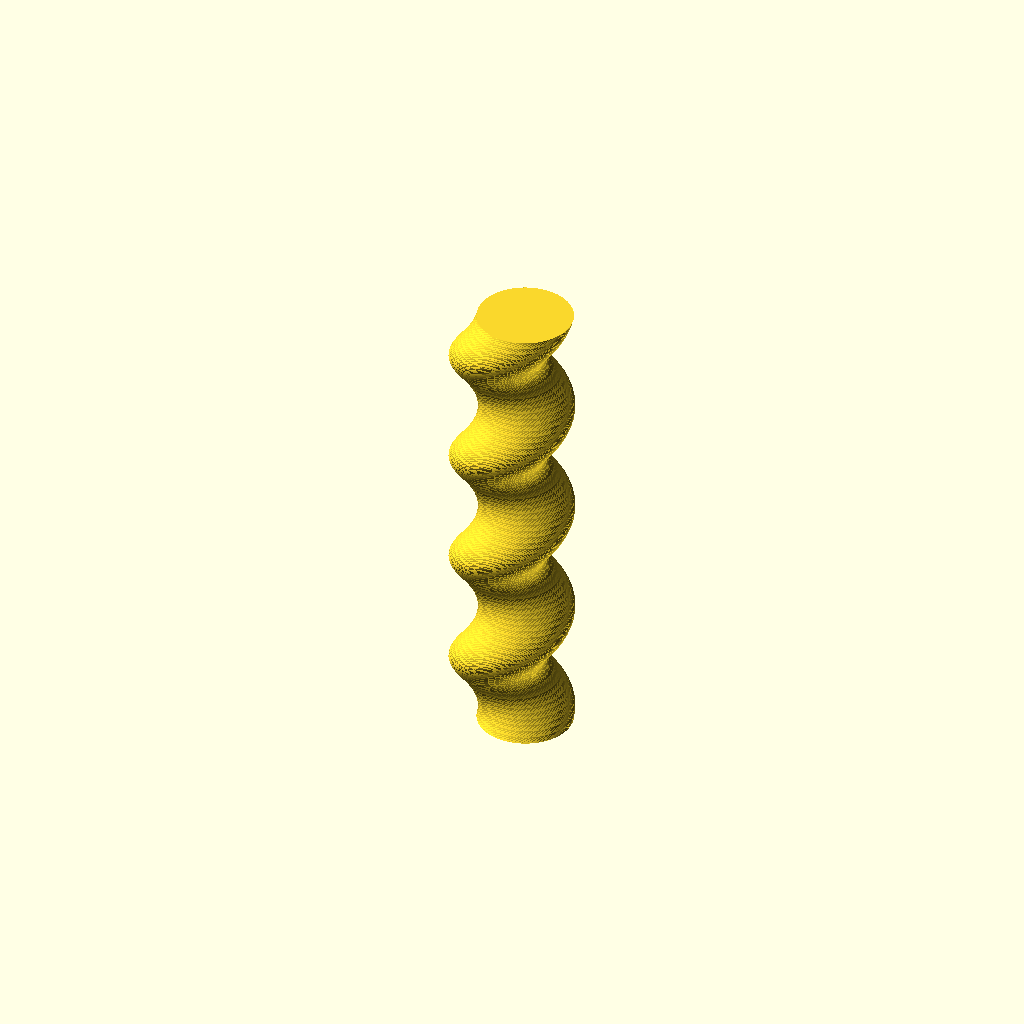
Cell 1: the model at its default parameters.
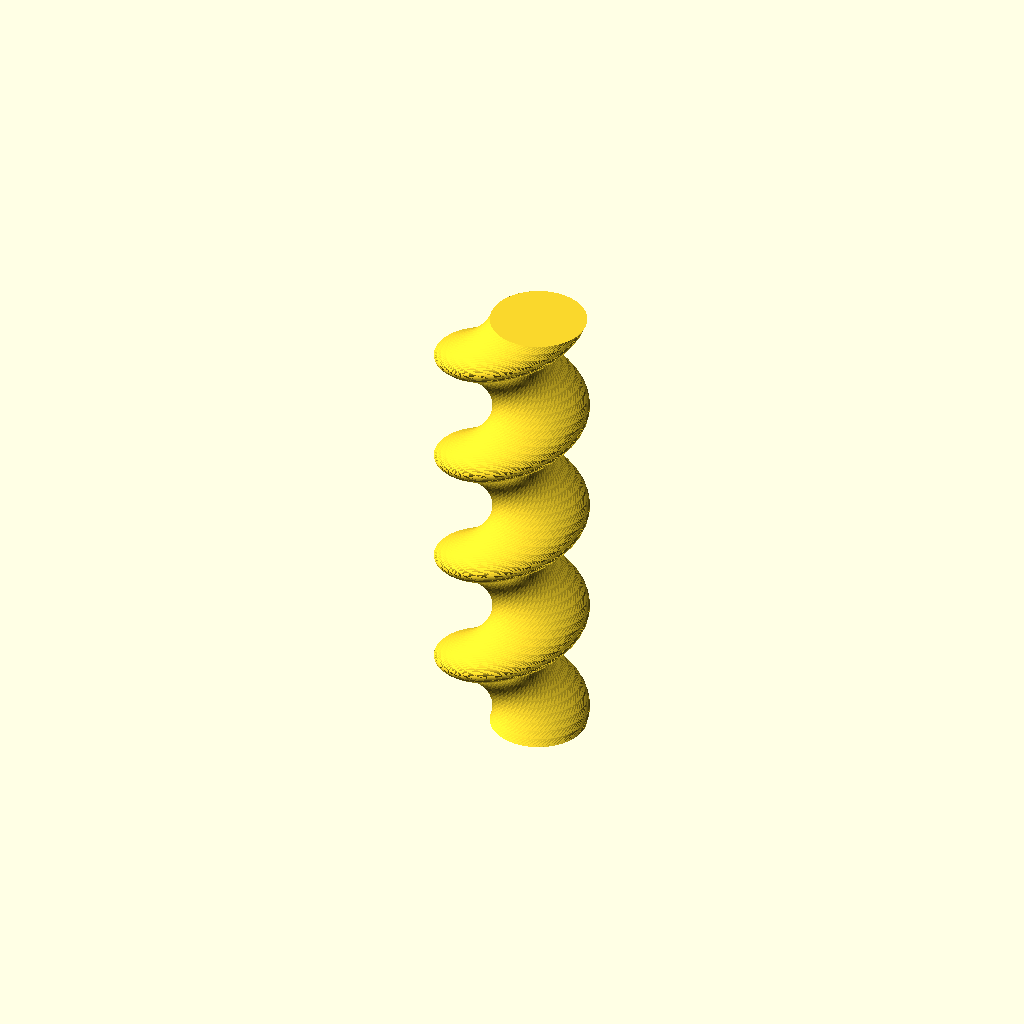
Cell 2: offset = 6 (everything else at default).
One fixed orthographic camera (rotation 55°, 0°, 25°; colour scheme Cornfield) for every cell.
The OpenSCAD source (inputs/thingiverse/files/thing-3484553/files/solomonic-standalone.scad):
offset = 3;
radius = 10;
height = 100;
twists = 4;
precision = 1;

module end_of_parameters_dummy() {}


//BEGIN: use <tubemesh.scad>;

//BEGIN: use <eval.scad>;
function _isString(v) = v >= "";
function _isVector(v) = !(v>="") && len(v) != undef;
function _isFloat(v) = v+0 != undef;

function _substr(s, start=0, stop=undef, soFar = "") =
    start >= (stop==undef ? len(s) : stop) ? soFar :
        _substr(s, start=start+1, stop=stop, soFar=str(soFar, s[start]));

function _parseInt(s, start=0, stop=undef, accumulated=0) =
    let( stop = stop==undef ? len(s) : stop )
        start >= stop ? accumulated :
        s[start] == "+" ? _parseInt(s, start=start+1, stop=stop) :
        s[start] == "-" ? -_parseInt(s, start=start+1, stop=stop) :
        let (digit = search(s[start], "0123456789"))
            digit == [] ? 0 : _parseInt(s, start=start+1, stop=stop, accumulated=accumulated*10+digit[0]);

function _findNonDigit(s, start=0) =
    start >= len(s) || s[start]<"0" || s[start]>"9" ? start :
    _findNonDigit(s, start=start+1);

function _replaceChar(s,c1,c2,pos=0,soFar="") =
    pos >= len(s) ? soFar :
    _replaceChar(s,c1,c2,pos=pos+1,soFar=str(soFar, s[pos]==c1 ? c2 : s[pos]));

function _parseUnsignedFloat(s) =
    len(s) == 0 ? 0 :
        let(
            firstNonDigit = _findNonDigit(s),
            decimalPart = s[firstNonDigit]!="." ?
                [firstNonDigit,firstNonDigit] : [firstNonDigit+1, _findNonDigit(s, start=firstNonDigit+1)],
            intPart = _parseInt(s,start=0,stop=firstNonDigit),
            fractionPart = _parseInt(s,start=decimalPart[0],stop=decimalPart[1]),
            baseExp = s[decimalPart[1]]=="e" || s[decimalPart[1]]=="E" ? pow(10,_parseInt(s, start=decimalPart[1]+1)) : 1)
            (intPart+fractionPart*pow(10,-(decimalPart[1]-decimalPart[0])))*baseExp;

function _tail(v) = len(v)>=2 ? [for(i=[1:len(v)-1]) v[i]] : [];
function _isspace(c) = (" " == c || "\t" == c || "\r" == c || "\n" == c );
function _isdigit(c) = ("0" <= c && c <= "9" );
function _isalpha(c) = ("a" <= c && c <= "z") || ("A" <= c && c <= "Z");
function _isalpha_(c) = _isalpha(c)  || c=="_";
function _isalnum_(c) = _isalpha(c) || _isdigit(c) || c=="_";
function _flattenLists(ll) = [for(a=ll) for(b=a) b];

function _spaceSequence(s, start=0, count=0) =
    len(s)>start && _isspace(s[start]) ? _spaceSequence(s, start=start+1, count=count+1) : count;
function _digitSequence(s, start=0, count=0) =
    len(s)>start && _isdigit(s[start]) ? _digitSequence(s, start=start+1,count=count+1) : count;
function _alnum_Sequence(s, start=0, count=0) =
    len(s)>start && _isalnum_(s[start]) ? _alnum_Sequence(s, start=start+1,count=count+1) : count;
function _identifierSequence(s, start=0, count=0) =
    len(s)>start && _isalpha_(s[start]) ? _alnum_Sequence(s, start=start+1, count=count+1) : count;
function _signedDigitSequence(s, start=0) =
    len(s) <= start ? 0 :
        (s[start] == "+" || s[start] == "-" ) ? 1+_digitSequence(s,start=start+1) : _digitSequence(s,start=start);
function _realStartingWithDecimal(s, start=0) =
    len(s)>start && s[start] == "." ?
        let(next = start+1+_digitSequence(s, start=start+1))
        (s[next] == "e" || s[next] == "E" ?
            next-start+1+_signedDigitSequence(s, start=next+1) : next-start)
        : 0;
function _realContinuation(s, start=0) =
    len(s) <= start ? 0 :
        let(c1=_realStartingWithDecimal(s, start=start))
        c1 > 0 ? c1 :
        s[start] == "e" || s[start] == "E" ?
            1+_signedDigitSequence(s, start=start+1) : 0;
function _positiveRealSequence(s, start=0) =
    len(s) <= start ? 0 :
        let(c1 = _realStartingWithDecimal(s, start=start))
            c1 > 0 ? c1 :
        let(c2 = _digitSequence(s, start=start))
            c2 > 0 ? c2 + _realContinuation(s, start=start+c2) : 0;

_multiSymbolOperators = [ "<=", ">=", "==", "&&", "||" ]; // must be in order of decreasing length

function _multiSymbolOperatorSequence(s, start=0) =
    (s[start]=="<" && s[start+1]=="=") ||
    (s[start]==">" && s[start+1]=="=") ||
    (s[start]=="=" && s[start+1]=="=") ||
    (s[start]=="!" && s[start+1]=="=") ||
    (s[start]=="&" && s[start+1]=="&") ||
    (s[start]=="|" && s[start+1]=="|") ? 2 : 0;

function _tokenize(s, start=0) =
    start >= len(s) ? [] :
    let(c1=_spaceSequence(s, start=start)) c1>0 ?
        concat([" "], _tokenize(s, start=start+c1)) :
    let(c2=_identifierSequence(s, start=start)) c2>0 ?
        concat([_substr(s, start=start, stop=start+c2)], _tokenize(s, start=start+c2)) :
    let(c3=_positiveRealSequence(s, start=start)) c3>0 ?
        concat([_substr(s, start=start, stop=start+c3)], _tokenize(s, start=start+c3)) :
    let(c4=_multiSymbolOperatorSequence(s, start=start)) c4>0 ?
        concat([_substr(s, start=start, stop=start+c4)], _tokenize(s, start=start+c4)) :
        concat([s[start]], _tokenize(s, start=start+1));


function _endParens(list,start=0,openCount=0,stop=undef) =
    let(stop = stop==undef ? len(list) : stop)
    start >= stop ? (openCount?undef:stop) :
    list[start][0] == ")" ?
            (openCount==1 ? start+1 : _endParens(list,start+1,stop=stop, openCount=openCount-1)) :
    _endParens(list,start+1,stop=stop, openCount=
        list[start][0] == "(" ?
            openCount+1 : openCount);

function _indexInTable(string, table, column=0) =
    let (s=search([string], table, index_col_num=column))
        s[0] == [] ? -1 : s[0][0];

_NAME = 0;
_ARITY = 1;
_PREC = 2;
_ASSOC_DIR = 3;
_ARGUMENTS_FROM_VECTOR = 4;
_OPERATOR = 5;
_EXTRA_DATA = 6;

function _func(op) = [ op, 1, -1, 1, true, op ];

_operators = [
    [ "[", 1, -1, 1, true, "[" ],
    [ "pow", 1, -1, 1, true, "^" ],
    [ "cross", 1, -1, 1, true, "cross" ],
    _func("sqrt"),
    _func("cos"),
    _func("sin"),
    _func("tan"),
    _func("acos"),
    _func("asin"),
    _func("atan"),
    _func("COS"),
    _func("SIN"),
    _func("TAN"),
    _func("ACOS"),
    _func("ASIN"),
    _func("ATAN"),
    _func("abs"),
    _func("ceil"),
    _func("exp"),
    _func("floor"),
    _func("ln"),
    _func("log"),
    _func("round"),
    _func("sign"),
    _func("norm"),
    [ "atan2", 1, -1, 1, true, "atan2" ],
    [ "ATAN2", 1, -1, 1, true, "ATAN2" ],
    [ "max", 1, -1, 1, true, "max" ],
    [ "min", 1, -1, 1, true, "min" ],
    [ "concat", 1, -1, 1, true, "concat" ],
    [ "#", 2, 0, -1, false, "#" ],
    [ "^", 2, 0, -1, false, "^" ],
    [ "#-",1, 0.5, 0, true, "-" ],
    [ "#+",1, 0.5, 0, true, "+" ],
    [ "*", 2, 1, 1, false, "*" ],
    [ "/", 2, 1, 1, false, "/" ],
    [ "%", 2, 1, 1, false, "%" ],
    [ "+", 2, 2, 1, true, "+" ],
    [ "-", 2, 2, 1, true, "-" ],
    [ "!=", 2, 3, 1, true, "!=" ],
    [ "==", 2, 3, 1, true, "==" ],
    [ "<=", 2, 3, 1, true, "<=" ],
    [ ">=", 2, 3, 1, true, ">=" ],
    [ "<", 2, 3, 1, true, "<" ],
    [ ">", 2, 3, 1, true, ">" ],
    [ "!", 1, 4, 1, true, "!" ],
    [ "&&", 2, 5, 1, true, "&&" ],
    [ "||", 2, 5, 1, true, "||" ],
    [ "?", 2, 10, -1, true, "?" ],
    [ ":", 2, 10, -1, true, ":" ],
    [ "=", 2, 30, 1, true, "=" ], // for let()
    [ "let", 1, 25, 1, true, "let" ],
    [ ",", 2, 100, 1, true, "," ]
   ];

_binary_or_unary = [ ["-", "#-"], ["+", "#+"], ["#", "["] ];

// insert parentheses in some places to tweak the order of
// operations in those contexts
function _fixBrackets(pretok,start=0) =
    start >= len(pretok) ? [] :
    pretok[start] == "[" ?
        concat(["#", "("], _fixBrackets(pretok,start=start+1)) :
    pretok[start] == "]" ?
        concat([")"], _fixBrackets(pretok,start=start+1)) :
    pretok[start] == "?" ?
        concat([pretok[start],"("], _fixBrackets(pretok,start=start+1)) :
    pretok[start] == ":" ?
        concat([")",pretok[start]], _fixBrackets(pretok,start=start+1)) :
        concat(pretok[start], _fixBrackets(pretok,start=start+1));

// disambiguate operators that can be unary or binary
function _fixUnaries(pretok) =
    [ for (i=[0:len(pretok)-1])
         let (
            a = pretok[i],
            j=_indexInTable(a, _binary_or_unary))
            (0 <= j && (i == 0 || pretok[i-1] == "(" ||
                0 <= _indexInTable(pretok[i-1], _operators)))? _binary_or_unary[j][1] : a ];

function _fixLet1(tok, start=0, stop=undef) =
    let (stop = stop==undef ? len(tok) : stop)
        start >= stop ? [] :
        tok[start][0] == "let"?
           let(endP=_endParens(tok,start=start+1,stop=stop,openCount=0)) concat([concat(tok[start], [_fixLet1(tok,start=start+2,stop=endP-1)])], _fixLet1(tok,start=endP,stop=stop)) :
        concat([tok[start]], _fixLet1(tok,start=start+1,stop=stop));

function _parsePass1(s) =
    let (pretok=_fixUnaries(_fixBrackets(_tokenize(s))))
    _fixLet1(
    [ for (i=[0:len(pretok)-1])
        let (a=pretok[i])
        if (a[0] != " ")
            let (j=_indexInTable(a, _operators))
                j >= 0 ? _operators[j] : [a] ] );

function _prec(op1, pos1, op2, pos2) =
    op1 != undef && op2 == undef ? false :
    op1 == undef && op2 != undef ? true :
    op1 == undef && op2 == undef ? true :
    op1[_ARITY] == 1 && pos1 > pos2 ? true :
    op2[_ARITY] == 1 && pos2 > pos1 ? false :
    op1[_PREC] < op2[_PREC] ? true :
        op2[_PREC] < op1[_PREC] ? false :
            op1[_ASSOC_DIR] * pos1 < op2[_ASSOC_DIR] * pos2;

function _parseLiteralOrVariable(s) =
        s == "PI" ? PI :
        s == "true" ? true :
        s == "false" ? false :
        s == "undef" ? undef :
        _isalpha_(s[0]) ? s :
        _parseUnsignedFloat(s);

function _isoperator(token) = _PREC<len(token);

function _getCandidatesForMainOperator(tok,start,stop) =
   start >= stop ? [] :
   tok[start][0] == "(" ?
        _getCandidatesForMainOperator(tok,_endParens(tok,start=start+1,stop=stop,openCount=1),stop)
        :
        _isoperator(tok[start]) ? concat([[tok[start],start]],_getCandidatesForMainOperator(tok,start+1,stop)) :
        _getCandidatesForMainOperator(tok,start+1,stop);

// Find the operator with least precedence
function _findMainOperatorPos(candidates,start=0) =
    len(candidates) <= start ? undef :
    let(rest=_findMainOperatorPos(candidates,start+1))
    _prec(candidates[rest][0], rest, candidates[start][0], start) ? start : rest;

function _firstOccurrence(c,opName,start=0) =
    start >= len(c) ? undef :
    c[start][0][0] == opName ? c[start] :
        _firstOccurrence(c,opName,start=start+1);

// We know the main operator is a ? or a :. We now need to find out which.
function _mainQuestionOperator(c) =
    let(fq = _firstOccurrence(c,"?"),
        fc = _firstOccurrence(c,":"))
        fq[1] != undef && (fc[1] == undef || fq[1] < fc[1]) ? fq : fc;

function _mainOperator(tok,start,stop) =
    let(c=_getCandidatesForMainOperator(tok,start,stop),
        pos=_findMainOperatorPos(c),
        m=c[pos])
        m[0][0] == "?" ?
            concat(m, [_firstOccurrence(c,":",start=pos+1)[1]])
            : m;

function _doLets(assignments, final, start=0) =
    start >= len(assignments) ? final :
    assignments[start][0] == "=" ? ["let", ["'", assignments[start][1]], assignments[start][2], _doLets(assignments, final, start=start+1)] : _doLets(assignments, final, start=start+1);

function _letOperator(a,b) =
    let(rawAssignments=_fixCommas(a),
        assignments=rawAssignments[0] == "[[" ?
            _tail(rawAssignments) : [a])
    _doLets(assignments, b);

/* This takes a fully tokenized vector, each element of which is either a line from the _operators table or a vector containing a single non-operator string, and parses it using general parenthesis and operator parsing. Comma expressions for building vectors will be parsed in the next pass. */
function _parseMain(tok,start=0,stop=undef) =
    let( stop= stop==undef ? len(tok) : stop )
        stop <= start ? undef :
        tok[start][0] == "(" && _endParens(tok,start=start+1,stop=stop,openCount=1)==stop ?
            _parseMain(tok,start=start+1,stop=stop-1) :
        let( lp = _mainOperator(tok,start,stop) )
            lp[0] == undef ? ( stop-start>1 ? undef : _parseLiteralOrVariable(tok[start][0]) ) :
            let( op = lp[0], pos = lp[1] )
                op[_NAME] == "?" ?
                    [ op[_OPERATOR], _parseMain(tok,start=start,stop=pos), _parseMain(tok,start=pos+1,stop=lp[2]), _parseMain(tok,start=lp[2]+1,stop=stop) ] :
                op[_NAME] == "let" ?
                    _letOperator( _parseMain(op[_EXTRA_DATA]), _parseMain(tok,start=pos+1,stop=stop)) :
                op[_ARITY] == 2 ?
                    (start==pos ?
                    /* unary */

                    let(j=_indexInTable(op[_OPERATOR], _binary_or_unary)) [ _binary_or_unary[j][1],_parseMain(tok,start=pos+1,stop=stop)] : [ op[_OPERATOR], _parseMain(tok,start=start,stop=pos), _parseMain(tok,start=pos+1,stop=stop)])
                    : [ op[_OPERATOR], _parseMain(tok,start=pos+1,stop=stop) ];


// this upgrades sequences of binary commas to vectors
function _fixCommas(expression) =
    expression[0] == "," ?
        let(a=_fixCommas(expression[1]),
            b=_fixCommas(expression[2]))
            a[0] == "[[" ?
                concat(["[["],concat(_tail(a), [b])) :
                ["[[",a,b]
        :
    _isVector(expression) ?
            concat([expression[0]], [for (i=[1:len(expression)-1]) _fixCommas(expression[i])]) :
            expression;

// fix arguments from vectors
function _fixArguments(expression) =
    let(i=_indexInTable(expression[0], _operators, _OPERATOR))
            i >=0 && _operators[i][_ARGUMENTS_FROM_VECTOR] && expression[1][0] == "[[" ? concat([expression[0]], [for (i=[1:len(expression[1])-1]) _fixArguments(expression[1][i])]) :
/*            expression[0] == "?" ?
                concat([expression[0],expression[1]],[for (i=[1:len(expression[2])-1]) _fixArguments(expression[2][i])]) : */
            len(expression)>1 && !_isString(expression) ?
                concat([expression[0]], [for (i=[1:len(expression)-1]) _fixArguments(expression[i])])
                    : expression;

function _optimizedLiteral(x) =
    len(x)==undef ? x : ["'", x];

function _wellDefined(x) =
    x==undef ? false :
    len(x)==undef ? true :
    x[0] == "'" ? true :
    len(x)==1 ? x[0]!=undef :
    len([for (a=x) if(!_wellDefined(a)) true])==0;

function _optimize(expression) =
    let(x=eval(expression,$careful=true))
        _wellDefined(x) ? _optimizedLiteral(x) :
        expression[0] == "'" ? _optimizedLiteral(x) :
        ! _isString(expression) ?
            concat([expression[0]], [for(i=[1:len(expression)-1]) (i>1 || expression[0] != "let") ?  _optimize(expression[i]) : expression[i]]) :
        expression;

function compileFunction(expression,optimize=true) =
            _isVector(expression) ? expression :
            _isFloat(expression) ? expression :
            let(unoptimized = _fixArguments(_fixCommas(_parseMain(_parsePass1(expression)))))
        optimize ? _optimize(unoptimized) : unoptimized;

function evaluateFunction(expression,variables) = eval(compileFunction(expression,optimize=false),variables);

function _let(v, var, value) = concat([var, value], v);

function _lookupVariable(var, table) =
    let (s=search([var], table, index_col_num=0))
        s[0] == [] ? undef : table[s[0][0]][1];

function _generate(var, range, expr, v) =
    [ for(i=range) eval(expr, _let(v, var, i)) ];

function _safeNorm(v) =
    ! _isVector(v) || len([for (x=v) x+0==undef]) ? undef : norm(v);

function eval(c,v=[]) =
    ""<=c ? _lookupVariable(c,v) :
    let(op=c[0]) (
    op == undef ? c :
    op == "'" ? c[1] :
    op == "+" ? (len(c)==2 ? eval(c[1],v) : eval(c[1],v)+eval(c[2],v)) :
    op == "-" ? (len(c)==2 ? -eval(c[1],v) : eval(c[1],v)-eval(c[2],v)) :
    op == "*" ? eval(c[1],v)*eval(c[2],v) :
    op == "/" ? eval(c[1],v)/eval(c[2],v) :
    op == "%" ? eval(c[1],v)%eval(c[2],v) :
    op == "sqrt" ? sqrt(eval(c[1],v)) :
    op == "^" || op == "pow" ? pow(eval(c[1],v),eval(c[2],v)) :
    op == "cos" ? cos(eval(c[1],v)) :
    op == "sin" ? sin(eval(c[1],v)) :
    op == "tan" ? tan(eval(c[1],v)) :
    op == "acos" ? acos(eval(c[1],v)) :
    op == "asin" ? asin(eval(c[1],v)) :
    op == "atan" ? atan(eval(c[1],v)) :
    op == "atan2" ? atan2(eval(c[1],v),eval(c[2],v)) :
    op == "COS" ? cos(eval(c[1],v)*180/PI) :
    op == "SIN" ? sin(eval(c[1],v)*180/PI) :
    op == "TAN" ? tan(eval(c[1],v)*180/PI) :
    op == "ACOS" ? acos(eval(c[1],v))*PI/180 :
    op == "ASIN" ? asin(eval(c[1],v))*PI/180 :
    op == "ATAN" ? atan(eval(c[1],v))*PI/180 :
    op == "ATAN2" ? atan2(eval(c[1],v),eval(c[2],v))*PI/180 :
    op == "abs" ? abs(eval(c[1],v)) :
    op == "ceil" ? ceil(eval(c[1],v)) :
    op == "cross" ? cross(eval(c[1],v),eval(c[2],v)) :
    op == "exp" ? exp(eval(c[1],v)) :
    op == "floor" ? floor(eval(c[1],v)) :
    op == "ln" ? ln(eval(c[1],v)) :
    op == "len" ? len(eval(c[1],v)) :
    op == "log" ? log(eval(c[1],v)) :
    op == "max" ? (len(c) == 2 ? max(eval(c[1],v)) : max([for(i=[1:len(c)-1]) eval(c[i],v)])) :
    op == "min" ? (len(c) == 2 ? min(eval(c[1],v)) : min([for(i=[1:len(c)-1]) eval(c[i],v)])) :
    op == "norm" ?
        (!$careful ? norm(eval(c[1],v)) : _safeNorm(eval(c[1],v))) :
    op == "rands" ? rands(eval(c[1],v),eval(c[2],v),eval(c[3],v),eval(c[4],v)) :
    op == "round" ? round(eval(c[1],v)) :
    op == "sign" ? sign(eval(c[1],v)) :
    op == "[" ? [for (i=[1:len(c)-1]) eval(c[i],v)] :
    op == "#" ? eval(c[1],v)[eval(c[2],v)] :
    op == "<" ? eval(c[1],v)<eval(c[2],v) :
    op == "<=" ? eval(c[1],v)<=eval(c[2],v) :
    op == ">=" ? eval(c[1],v)>=eval(c[2],v) :
    op == ">" ? eval(c[1],v)>=eval(c[2],v) :
    op == "==" ? (!$careful ? eval(c[1],v)==eval(c[2],v) :
        (let(c1=eval(c[1],v))
        c1==undef ? undef :
        let(c2=eval(c[2],v))
        c2==undef ? undef :
        c1 == c2) ) :
    op == "!=" ? (!$careful ? eval(c[1],v)!=eval(c[2],v) :
        (let(c1=eval(c[1],v))
        c1==undef ? undef :
        let(c2=eval(c[2],v))
        c2==undef ? undef :
        c1 != c2) ) :
    op == "&&" ? (!$careful ? eval(c[1],v)&&eval(c[2],v) :
        (let(c1=eval(c[1],v))
        c1==undef ? undef :
        !c1 ? false :
        let(c2=eval(c[2],v))
        c2==undef ? undef :
        c1 && c2) ) :
    op == "||" ? (!$careful ? eval(c[1],v)||eval(c[2],v) :
        (let(c1=eval(c[1],v))
        c1==undef ? undef :
        c1 ? true :
        let(c2=eval(c[2],v))
        c2==undef ? undef :
        c1 || c2) ) :
    op == "!" ? (!$careful ? !eval(c[1],v) :
        (let(c1=eval(c[1],v))
        c1==undef ? undef :
        !c1) ) :
    op == "?" ? (!$careful ? (eval(c[1],v)?eval(c[2],v):eval(c[3],v)) :
        (let(c1=eval(c[1],v))
        c1==undef ? undef :
        c1 ? eval(c[2],v):eval(c[3],v)) ):

    op == "concat" ? [for (i=[1:len(c)-1]) let(vect=eval(c[i],v)) for(j=[0:len(vect)-1]) vect[j]] :
    op == "range" ? (len(c)==3 ? [eval(c[1],v):eval(c[2],v)] : [eval(c[1],v):eval(c[2],v):eval(c[3],v)]) :
    op == "let" ? (!$careful ? eval(c[3],concat([[eval(c[1],v),eval(c[2],v)]], v)) :
            let(c1=eval(c[1],v),c2=eval(c[2],v))
                c1==undef || c2==undef ? undef :
                    eval(c[3],concat([[c1,c2]], v)) ) :
    op == "gen" ? _generate(eval(c[1],v),eval(c[2],v),c[3],v) :
    undef
    );

// per 10,000 operations with "x^3*y-x*y^3"
// 24 sec compile
// 21 sec unoptimized compile
// 22 sec evaluateFunction()
// 0.7 sec eval

// pass1 10 seconds [tokenize: 4 seconds]
// parseMain 6
// fixCommas 0
// fixArguments 3
// optimize 3
/*
echo(compileFunction("x^(2*3)"));
fc = compileFunction("x^3*y-x*y^3",optimize=true);
echo(fc);
echo(eval(fc,[["x",1],["y",1]]));
z=[for(i=[0:9999]) compileFunction("x^3*y-x*y^3",optimize=false)];//fc,[ ["x",1],["y",2] ])];
*/

//z = [for(i=[1:10000]) compileFunction("x^3*y-x*y^3")];
// normal: 23

//function repeat(s, copies, soFar="") = copies <= 0 ? soFar : repeat(s, copies-1, soFar=str(soFar,s));

//END: use <eval.scad>;


// params = [sections,sectionCounts]

// written for tail-recursion
// _subtotals[i] = list[0] + ... + list[i-1]
function _subtotals(list,soFar=[]) =
        len(soFar) >= 1+len(list) ? soFar :
        _subtotals(list,
            let(n1=len(soFar))
            concat(soFar, n1>0 ? soFar[n1-1]+list[n1-1] : 0));

function _flatten(list) = [for (a=list) for(b=a) b];

function _reverseTriangle(t) = [t[2], t[1], t[0]];

// smallest angle in triangle
function _minAngle(p1,p2,p3) =
    let(a = p2-p1,
        b = p3-p1,
        c = p3-p2,
        v1 = a*b,
        v2 = -(c*a))
        v1 == 0 || v2 == 0 ? 0 :
        let( na = norm(a),
             a1 = acos(v1 / (na*norm(b))),
             a2 = acos(v2 / (na*norm(c))) )
        min(a1,a2,180-(a1+a2));

// triangulate square to maximize smallest angle
function _doSquare(points,i11,i21,i22,i12,optimize=true) =
    points[i11]==points[i12] ? [[i11,i21,i22]] :
    points[i21]==points[i22] ? [[i22,i12,i11]] :
    !optimize ? [[i11,i21,i22], [i22,i12,i11]] :
    let (m1 = min(_minAngle(points[i11],points[i21],points[i22]), _minAngle(points[i22],points[i12],points[i11])),
        m2 = min(_minAngle(points[i11],points[i21],points[i12]),
                _minAngle(points[i21],points[i22],points[i12])) )
        m2 <= m1 ? [[i11,i21,i22], [i22,i12,i11]] :
                  [[i11,i21,i12], [i21,i22,i12]];

/*
function _inTriangle(v1,t) = (v1==t[0] || v1==t[1] || v1==t[2]);

function _findTheDistinctVertex(t1,t2) =
    let(in = [for(i=[0:2]) _inTriangle(t1[i],t2)])
    ! in[0] && in[1] && in[2] ? 0 :
    ! in[1] && in[0] && in[2] ? 1 :
    ! in[2] && in[0] && in[1] ? 2 :
    undef;

// make vertex i come first
function _rotateTriangle(t,i) =
    [for (j=[0:2]) t[(j+i)%3]];

function _optimize2Triangles(points,t1,t2) =
    let(i1 = _findTheDistinctVertex(t1,t2))
    i1 == undef ? [t1,t2] :
    let(i2 = _findTheDistinctVertex(t2,t1))
    i2 == undef ? [t1,t2] :
    let(t1 = _rotateTriangle(t1,i1),
        t2 = _rotateTriangle(t2,i2))
    _doSquare(points,t1[1],t2[0],t2[1],t1[0],optimize=true);

// a greedy optimization for a strip of triangles most of which adjoin one another; written for tail-recursion
function _optimizeTriangles(points,triangles,position=0,optimize=true,iterations=4) =
        !optimize || position >= iterations*len(triangles) ? triangles :
            _optimizeTriangles(points,
                let(
                    n = len(triangles),
                    position1=position%n,
                    position2=(position+1)%n,
                    opt=_optimize2Triangles(points,triangles[position1],triangles[position2]))
                    [for (i=[0:len(triangles)-1])
                        i == position1 ? opt[0] :
                        i == position2 ? opt[1] :
                            triangles[i]],
                position=position+1);
*/

function _removeEmptyTriangles(points,triangles) =
    [for(t=triangles)
        if(true || points[t[0]] != points[t[1]] && points[t[1]] != points[t[2]] && points[t[2]] != points[t[0]]) t];

// n1 and n2 should be fairly small, so this doesn't need
// tail-recursion
// this assumes n1<=n2
function _tubeSegmentTriangles(points,index1,n1,index2,n2,i=0,soFar=[],optimize=true)
    = i>=n2 ? _removeEmptyTriangles(points,soFar) :
            let(i21=i,
                i22=(i+1)%n2,
                i11=floor((i21)*n1/n2+0.5)%n1,
                i12=floor((i22)*n1/n2+0.5)%n1,
                add = i11==i12 ? [[index1+i11,index2+i21,index2+i22]] :
                    _doSquare(points,index1+i11,index2+i21,index2+i22,index1+i12,optimize=optimize))
                _tubeSegmentTriangles(points,index1,n1,index2,n2,i=i+1,soFar=concat(soFar,add),optimize=optimize);

function _tubeSegmentFaces(points,index,n1,n2,optimize=true)
    = n1<n2 ? _tubeSegmentTriangles(points,index,n1,index+n1,n2,optimize=optimize) :
        [for (f=_tubeSegmentTriangles(points,index+n1,n2,index,n1,optimize=optimize)) _reverseTriangle(f)];

function _tubeMiddleFaces(points,counts,subtotals,optimize=true) = [ for (i=[1:len(counts)-1])
           for (face=_tubeSegmentFaces(points,subtotals[i-1],counts[i-1],counts[i],optimize=optimize)) face ];

function _endCaps(counts,subtotals,startCap=true,endCap=true) =
    let( n = len(counts),
         cap1 = counts[0]<=2 || !startCap ? undef : [for(i=[0:counts[0]-1]) i],
         cap2 = counts[n-1]<=2 || !endCap ? undef : [for(i=[counts[n-1]-1:-1:0]) subtotals[n-1]+i] )
       [for (c=[cap1,cap2]) if (c!=undef) c];

function _tubeFaces(sections,startCap=true,endCap=true,optimize=true) =
                let(
        counts = [for (s=sections) len(s)],
        points = _flatten(sections),
        subtotals = _subtotals(counts))
            concat(_tubeMiddleFaces(points,counts,subtotals,optimize=optimize),_endCaps(counts,subtotals,startCap=true,endCap=true));

function _removeDuplicates1(points,soFar=[[],[]]) =
        len(soFar[0]) >= len(points) ? soFar :
            _removeDuplicates1(points,
               let(
                mapSoFar=soFar[0],
                pointsSoFar=soFar[1],
                j=len(mapSoFar),
                k=search([points[j]], pointsSoFar)[0])
                k == []? [concat(mapSoFar,[len(pointsSoFar)]),
                            concat(pointsSoFar,[points[j]])] :
                           [concat(mapSoFar,[k]),pointsSoFar]);

function _removeDuplicates(points, faces) =
    let(fix=_removeDuplicates1(points),
        map=fix[0],
        newPoints=fix[1],
        newFaces=[for(f=faces) [for(v=f) map[v]]])
            [newPoints, newFaces];

function pointsAndFaces(sections,startCap=true,endCap=true,optimize=true) =
        let(
            points0=_flatten(sections),
            faces0=_tubeFaces(sections,startCap=startCap,endCap=endCap,optimize=optimize))
        _removeDuplicates(points0,faces0);

function sectionZ(section,z) = [for(xy=section) [xy[0],xy[1],z]];
function sectionX(section,x) = [for(yz=section) [x,yz[0],yz[1]]];
function sectionY(section,y) = [for(xz=section) [xz[0],y,xz[1]]];


function shiftSection(section,delta) = [for(p=section) [for(i=[0:len(delta)-1]) (p[i]==undef?0:p[i])+delta[i]]];

module tubeMesh(sections,startCap=true,endCap=true,optimize=true) {
    pAndF = pointsAndFaces(sections,startCap=startCap,endCap=endCap,optimize=optimize);
    polyhedron(points=pAndF[0],faces=pAndF[1]);
}

// increase number of points from len(section) to n
function _interpolateSection(section,n) =
        let(m=len(section))
        n == m ? section :
        n < m ? undef :
            [for(i=[0:m-1])
                let(cur=floor(i*n/m),
                    k=floor((i+1)*n/m)-cur,
                    i2=(i+1)%m)
                    for(j=[0:k-1])
                        let(t=j/k)
                            section[i]*(1-t)+section[i2]*t];

function arcPoints(r=10,d=undef,start=0,end=180,z=undef) =
            let(r=d==undef?r:d/2,
                n=getPointsAround(abs(end-start)))
                    r*[for(i=[0:n])
                        let(angle=start+i*(end-start)/n) [cos(angle),sin(angle)]];

function ngonPoints(n=4,r=10,d=undef,rotate=0,z=undef) =
            let(r=d==undef?r:d/2)
            z==undef ?
            r*[for(i=[0:n-1]) let(angle=i*360/n+rotate) [cos(angle),sin(angle)]] :
            [for(i=[0:n-1]) let(angle=i*360/n+rotate) [r*cos(angle),r*sin(angle),z]];

function starPoints(n=10,r1=5,r2=10,rotate=0,z=undef) =
          z==undef ?
            [for(i=[0:2*n-1]) let(angle=i*180/n+rotate) (i%2?r1:r2) * [cos(angle),sin(angle)]] :
            [for(i=[0:2*n-1]) let(angle=i*180/n+rotate, r=i%2?r1:r2) [r*cos(angle),r*sin(angle),z]];

function roundedSquarePoints(size=[10,10],radius=2,z=undef) =
    let(n=$fn?$fn:32,
        x=len(size)>=2 ? size[0] : size,
        y=len(size)>=2 ? size[1] : size,
        centers=[[x-radius,y-radius],[radius,y-radius],[radius,radius],[x-radius,radius]],
        section=[for(i=[0:n-1])
            let(center=centers[floor(i*4/n)],
                angle=360*i/n)
            center+radius*[cos(angle),sin(angle)]])
        z==undef ? section : sectionZ(section,z);

function getPointsAround(radius, angle=360) =
    max(3, $fn ? ceil($fn*angle/360) :
        max(floor(0.5+angle/$fa), floor(0.5+2*radius*PI*angle/360/$fs)));

// warning: no guarantee of perfect convexity
module mySphere(r=10,d=undef) {
    GA = 2.39996322972865332 * 180 / PI;
    radius = d==undef ? r : d/2;
    pointsAround = getPointsAround(radius);
    numSlices0 = (pointsAround + pointsAround % 2)/2;
    numSlices = numSlices0 + (numSlices0%2);
    sections = radius*[for(i=[0:numSlices])
                    i == 0 ? [[0,0,-1]] :
                    i == numSlices ? [[0,0,1]] :
                    let(
                        lat = (i-numSlices/2)/(numSlices/2)*90,
                        z1 = sin(lat),
                        r1 = cos(lat),
                        count = max(3,floor(0.5 + pointsAround * abs(r1))))
                        ngonPoints(count,r=r1,z=z1)];
    data = pointsAndFaces(sections,optimize=false);
    polyhedron(points=data[0], faces=data[1]);
}

function twistSectionXY(section,theta) =
    [for (p=section) [for(i=[0:len(p)-1])
        i == 0 ? p[0]*cos(theta)-p[1]*sin(theta) :
        i == 1 ? p[0]*sin(theta)+p[1]*cos(theta) :
        p[i]]];

module morphExtrude(section1,section2=undef,height=undef,twist=0,numSlices=10,curve="t",curveParams=[[]],startCap=true,endCap=true,optimize=false) {

    section2 = section2==undef ? section1 : section2;

    fc = compileFunction(curve);
    function getCurve(t) = (curve=="t" ? t : eval(fc,concat([["t",t]],curveParams)));

    n = max(len(section1),len(section2));

    section1interp = _interpolateSection(section1,n);
    section2interp = _interpolateSection(section2,n);
    sections = height == undef ?
                      [for(i=[0:numSlices])
                        let(t=i/numSlices)
                        (1-t)*section1interp+t*section2interp] :
                      [for(i=[0:numSlices])
                        let(t=i/numSlices,
                            t1=getCurve(t),
                            theta = t*twist,
                            section=(1-t1)*section1interp+t1*section2interp)
                        twistSectionXY(sectionZ(section,height*t),theta)];

    tubeMesh(sections,startCap=startCap,endCap=endCap,optimize=false);
}

module cone(r=10,d=undef,height=10) {
    radius = d==undef ? r : d/2;
    pointsAround =
        $fn ? $fn :
        max(3, floor(0.5+360/$fa), floor(0.5+2*radius*PI/$fs));
    morphExtrude(ngonPoints(n=pointsAround,r=radius), [[0,0]], height=height,optimize=false);
}

module prism(base=[[0,0,0],[1,0,0],[0,1,0]], vertical=[0,0,1]) {
    morphExtrude(base,[for(v=base) v+vertical],numSlices=1);
}


//END: use <tubemesh.scad>;



section = [ for(i=[0:5:360]) [offset + radius*cos(i),radius*sin(i)] ];

morphExtrude(section,twist=360*twists,height=height,numSlices=height/precision);
Parameter table extracted from the source (name, type, default, range or options):
offset: number, default 3
radius: number, default 10
height: number, default 100
twists: number, default 4
precision: number, default 1
